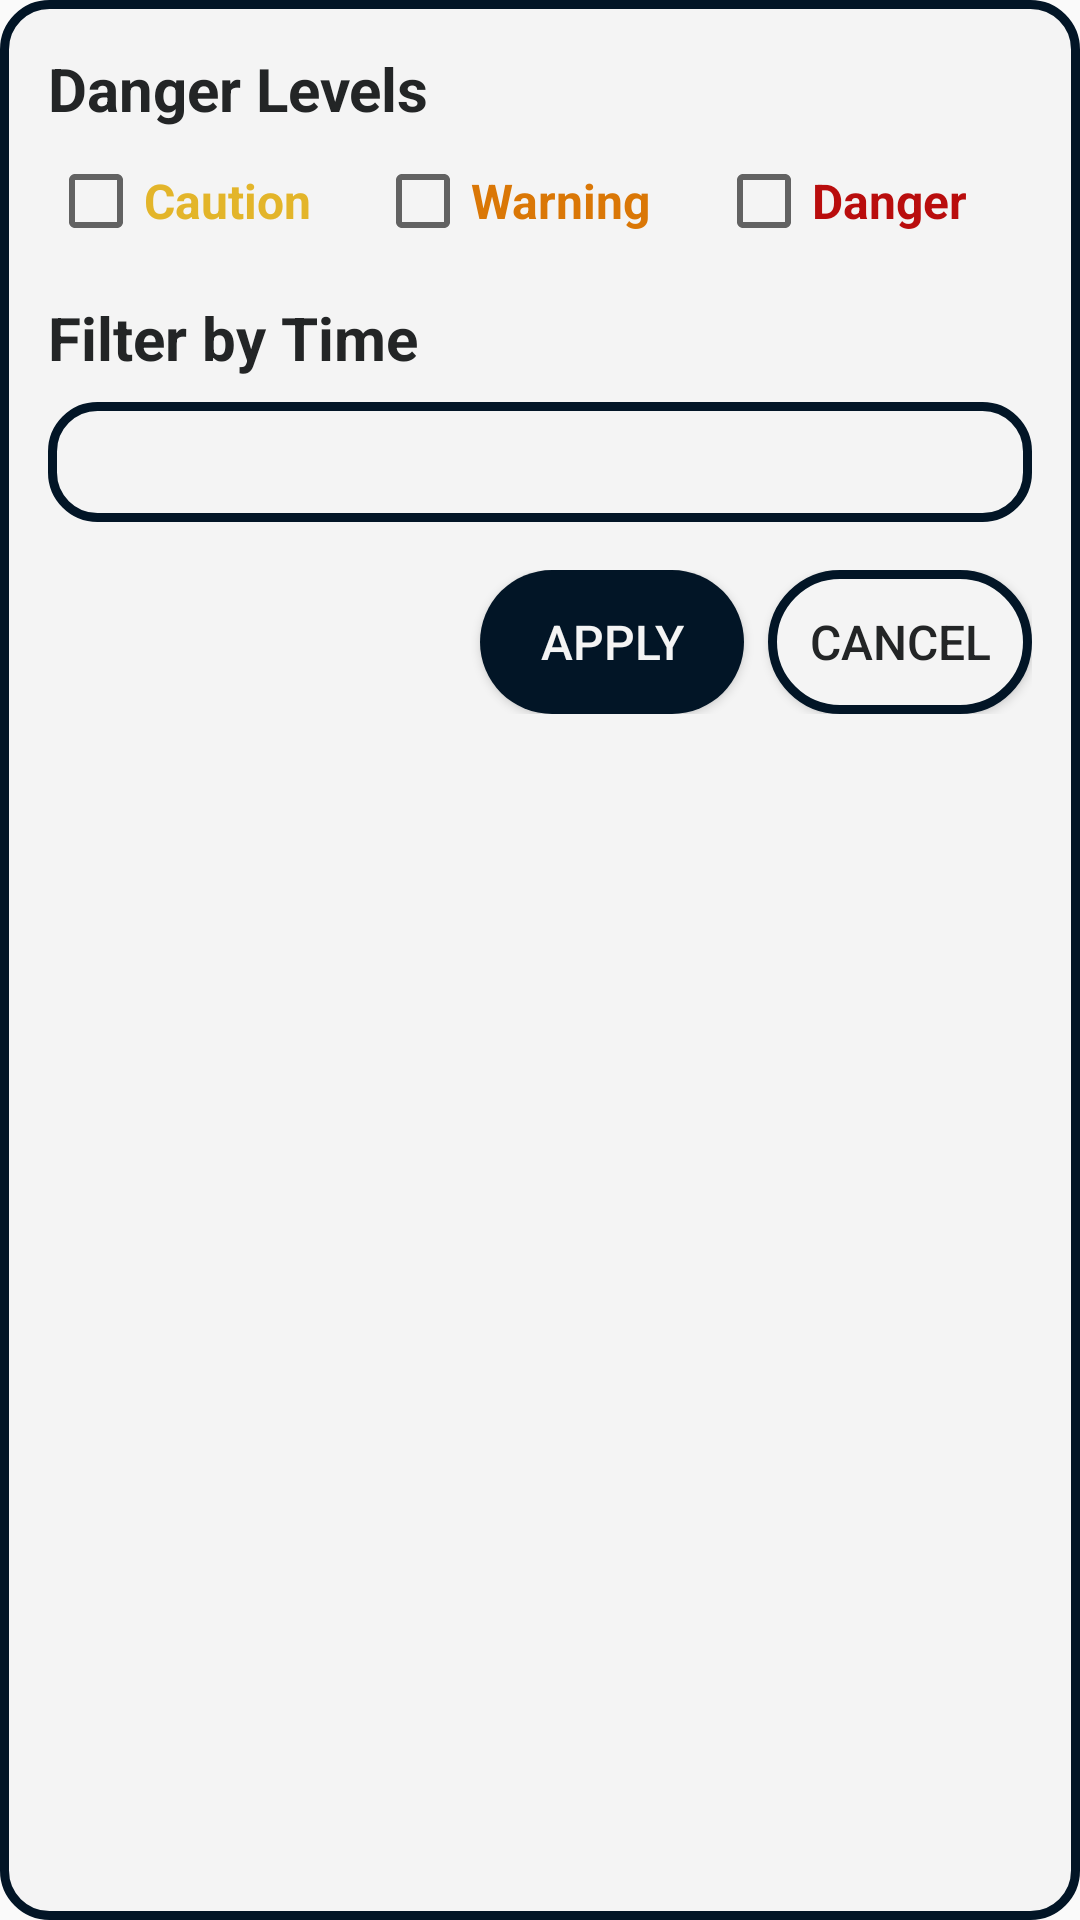

Reconstruct the res/layout file that produces this screen, plus the resources it refers to.
<!-- AndroidManifest.xml: application theme Theme.PotHole -->
<!-- res/layout/filter_dialog.xml -->
<?xml version="1.0" encoding="utf-8"?>
<LinearLayout
    xmlns:android="http://schemas.android.com/apk/res/android"
    android:layout_width="match_parent"
    android:layout_height="wrap_content"
    android:orientation="vertical"
    android:padding="16dp"
    android:background="@drawable/edittext">

    <TextView
        android:layout_width="wrap_content"
        android:layout_height="wrap_content"
        android:text="Danger Levels"
        android:textStyle="bold"
        android:paddingBottom="8dp"
        android:textColor="@color/dark_gray"
        android:textSize="20dp"/>

    <LinearLayout
        android:layout_width="match_parent"
        android:layout_height="wrap_content"
        android:orientation="horizontal">
        <CheckBox
            android:id="@+id/checkbox_caution"
            android:layout_width="wrap_content"
            android:layout_height="wrap_content"
            android:text="Caution"
            android:textSize="16dp"
            android:layout_weight="1"
            android:textColor="@color/risk_yellow"
            android:textStyle="bold"/>

        <CheckBox
            android:id="@+id/checkbox_warning"
            android:layout_width="wrap_content"
            android:layout_height="wrap_content"
            android:text="Warning"
            android:textSize="16dp"
            android:layout_weight="1"
            android:textColor="@color/risk_orange"
            android:textStyle="bold"/>

        <CheckBox
            android:id="@+id/checkbox_danger"
            android:layout_width="wrap_content"
            android:layout_height="wrap_content"
            android:text="Danger"
            android:textSize="16dp"
            android:layout_weight="1"
            android:textColor="@color/risk_red"
            android:textStyle="bold"/>
    </LinearLayout>

    <TextView
        android:layout_width="wrap_content"
        android:layout_height="wrap_content"
        android:text="Filter by Time"
        android:textStyle="bold"
        android:paddingTop="16dp"
        android:paddingBottom="8dp"
        android:textColor="@color/dark_gray"
        android:textSize="20dp"/>

    <Spinner
        android:id="@+id/time_spinner"
        android:layout_width="match_parent"
        android:layout_height="40dp"
        android:padding="5dp"
        android:background="@drawable/edittext"/>

    <LinearLayout
        android:layout_width="match_parent"
        android:layout_height="wrap_content"
        android:orientation="horizontal"
        android:gravity="end"
        android:paddingTop="16dp">

        <Button
            android:id="@+id/btn_apply"
            android:layout_width="wrap_content"
            android:layout_height="wrap_content"
            android:text="Apply"
            android:layout_marginStart="8dp"
            android:textColor="@color/light_gray"
            android:textSize="16dp"
            android:background="@drawable/button"/>

        <Button
            android:id="@+id/btn_cancel"
            android:layout_width="wrap_content"
            android:layout_height="wrap_content"
            android:text="Cancel"
            android:layout_marginStart="8dp"
            android:textColor="@color/dark_gray"
            android:textSize="16dp"
            android:background="@drawable/button_spinner"/>
    </LinearLayout>

</LinearLayout>
<!-- resources referenced by this layout -->
<resources>
  <color name="dark_gray">#232526</color>
  <color name="light_gray">#F4F4F4</color>
  <color name="risk_orange">#DA7706</color>
  <color name="risk_red">#B90D0D</color>
  <color name="risk_yellow">#E3B52A</color>
  <!-- drawable button (drawable) -->
  <?xml version="1.0" encoding="utf-8"?>
  <shape xmlns:android="http://schemas.android.com/apk/res/android">
      <solid android:color="#021526"/> 
      <corners android:radius="30dp" /> 
  </shape>
  <!-- drawable button_spinner (drawable) -->
  <?xml version="1.0" encoding="utf-8"?>
  <shape xmlns:android="http://schemas.android.com/apk/res/android">
      <solid android:color="#f4f4f4"/>
      <stroke android:width="3dp" android:color="#021526"/> 
      <corners android:radius="30dp" /> 
  </shape>
  <!-- drawable edittext (drawable) -->
  <?xml version="1.0" encoding="utf-8"?>
  <shape xmlns:android="http://schemas.android.com/apk/res/android">
      <solid android:color="#f4f4f4"/>
      <stroke android:width="3dp" android:color="#021526"/> 
      <corners android:radius="15dp" /> 
  </shape>
  <style name="Theme.PotHole" parent="Base.Theme.PotHole" />
  <style name="Base.Theme.PotHole" parent="Theme.AppCompat.Light.NoActionBar">
          
          
      </style>
</resources>
